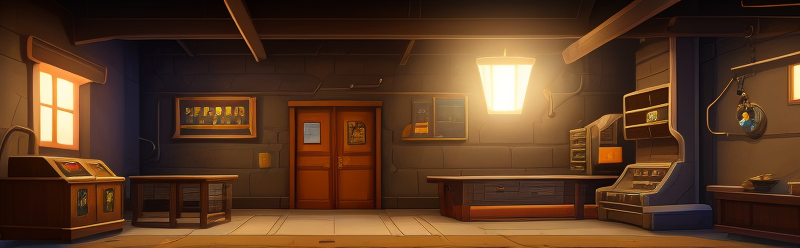
Generation parameters embedded in this image by AUTOMATIC1111 Stable Diffusion web UI or a fork of it (Forge, ...) (PNG 'parameters' text chunk):
background for adventure game, visible floor, point and click adventure game, science fiction, realistic, high quality, lucasarts, sierra
Negative prompt: Anime, humanoid creatures, cartoon, creature in shot, (character), (character portrait), lowres, poorly drawn, broken, mistakes, bad amateur assignment, crooked, weird, odd, distorted, erased, cut, sloppy, hideous, ((ugly)), pixelated, ((bad design)), aliasing, lowres, (monochrome), (black and white), ((b&w)), poorly drawn, sloppy, over exposed, over saturated, burnt image, sloppy, broken, fuzzy, aliasing, cheap, oldschool, poor quality, pixelated, lazy design, out of focus, lowres, pixelated, aliasing, worst quality, cartoon, badly built, ((unrealistic)), hideous, deformed, unclear location, sloppy, artifacts, mutilated, poorly drawn, poorly detailed, smudged, sketch, pencil, glossy skin, doll, plastic, (signature), (watermark), (words), (letters), (logo), (username), ((disfigured)), ((close up))
Steps: 20, Sampler: Euler a, CFG scale: 7, Seed: 2430348362, Size: 800x250, Model hash: e406a20c1b, Model: galaxytimemachinesGTM_v1